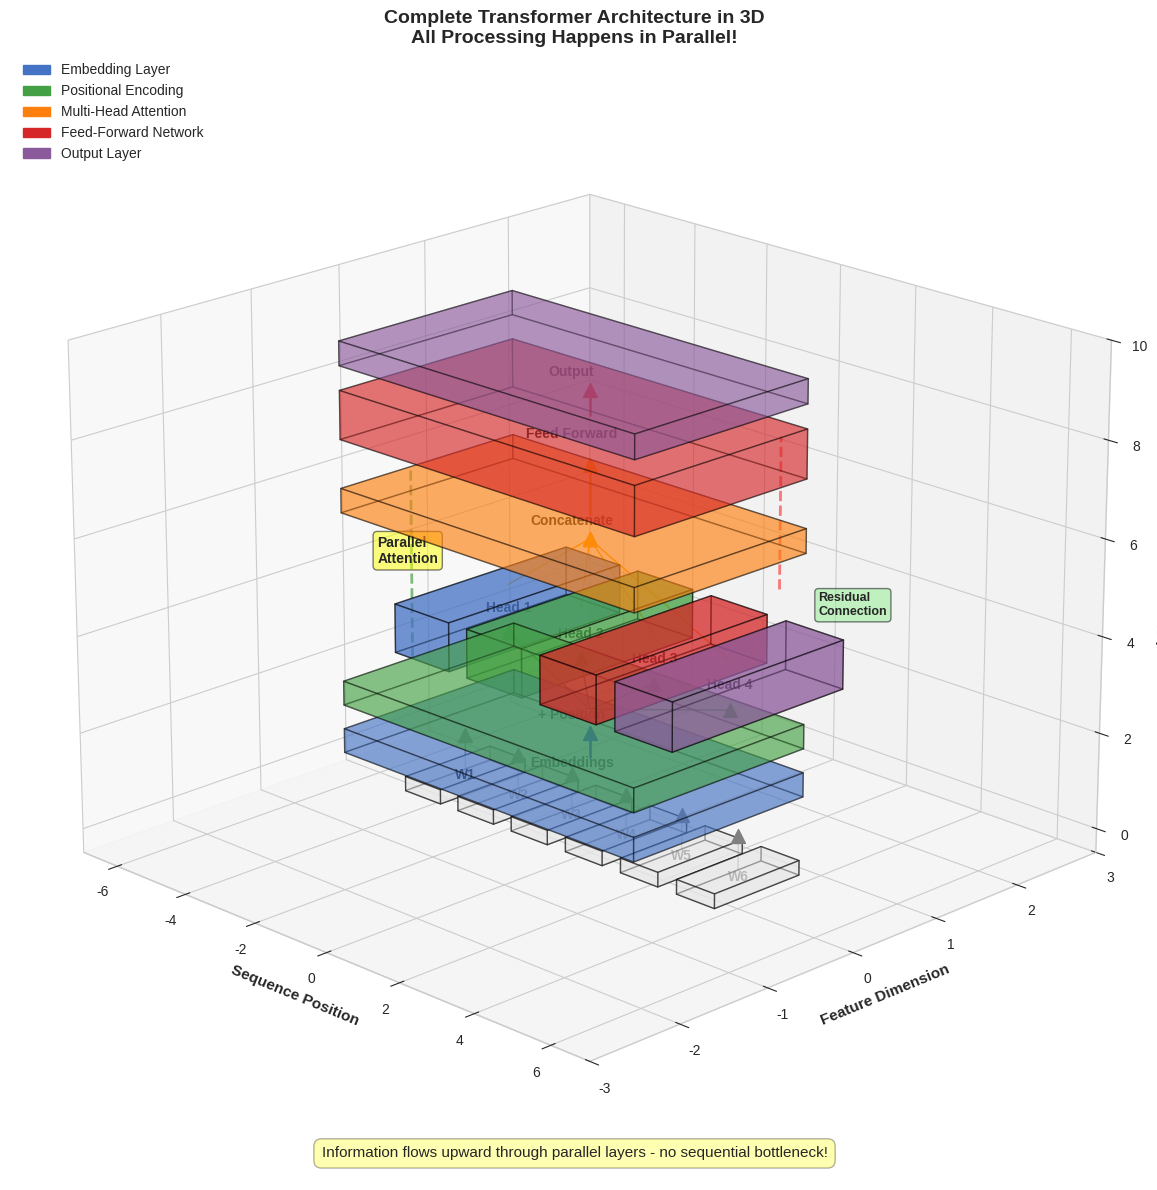

Here is the Python script that generated this plot: (Note: this script raises an exception after producing the figure.)
"""
Generate 3D transformer architecture visualization
Shows the complete transformer block in 3D
"""

import numpy as np
import matplotlib.pyplot as plt
from mpl_toolkits.mplot3d import Axes3D
from mpl_toolkits.mplot3d.art3d import Poly3DCollection
import matplotlib.patches as mpatches

# Set style
plt.style.use('seaborn-v0_8-whitegrid')

def draw_box(ax, corner, width, height, depth, color, alpha=0.3, label=''):
    """Draw a 3D box"""
    # Define the vertices of the box
    vertices = [
        [corner[0], corner[1], corner[2]],
        [corner[0] + width, corner[1], corner[2]],
        [corner[0] + width, corner[1] + height, corner[2]],
        [corner[0], corner[1] + height, corner[2]],
        [corner[0], corner[1], corner[2] + depth],
        [corner[0] + width, corner[1], corner[2] + depth],
        [corner[0] + width, corner[1] + height, corner[2] + depth],
        [corner[0], corner[1] + height, corner[2] + depth]
    ]

    # Define the 6 faces of the box
    faces = [
        [vertices[0], vertices[1], vertices[2], vertices[3]],  # bottom
        [vertices[4], vertices[5], vertices[6], vertices[7]],  # top
        [vertices[0], vertices[1], vertices[5], vertices[4]],  # front
        [vertices[2], vertices[3], vertices[7], vertices[6]],  # back
        [vertices[0], vertices[3], vertices[7], vertices[4]],  # left
        [vertices[1], vertices[2], vertices[6], vertices[5]]   # right
    ]

    # Create the 3D polygon collection
    poly = Poly3DCollection(faces, alpha=alpha, facecolor=color, edgecolor='black', linewidth=1)
    ax.add_collection3d(poly)

    # Add label
    if label:
        center = [corner[0] + width/2, corner[1] + height/2, corner[2] + depth/2]
        ax.text(center[0], center[1], center[2], label, fontsize=10, fontweight='bold',
               ha='center', va='center')

    return vertices

def draw_arrow(ax, start, end, color='black', linewidth=2):
    """Draw arrow between two points"""
    ax.plot([start[0], end[0]], [start[1], end[1]], [start[2], end[2]],
           color=color, linewidth=linewidth)
    # Add arrowhead using scatter
    ax.scatter(end[0], end[1], end[2], s=100, c=color, marker='^')

# Create figure
fig = plt.figure(figsize=(14, 12))
ax = fig.add_subplot(111, projection='3d')

# Layer heights
z_input = 0
z_embedding = 1
z_positional = 2
z_attention = 3.5
z_multihead = 5
z_concat = 6
z_feedforward = 7.5
z_output = 9

# Colors for different components
COLOR_INPUT = '#E8E8E8'
COLOR_EMBEDDING = '#4472C4'
COLOR_POSITIONAL = '#44A044'
COLOR_ATTENTION = '#FF7F0E'
COLOR_FEEDFORWARD = '#D62728'
COLOR_OUTPUT = '#8B5A9B'

# Draw input layer (words)
n_words = 6
for i in range(n_words):
    x = i * 1.5 - 4
    draw_box(ax, [x, -0.5, z_input], 1, 1, 0.3, COLOR_INPUT, alpha=0.5, label=f'W{i+1}')

# Draw embedding layer
draw_box(ax, [-4.5, -1, z_embedding], 8, 2, 0.5, COLOR_EMBEDDING, alpha=0.4, label='Embeddings')

# Draw positional encoding
draw_box(ax, [-4.5, -1, z_positional], 8, 2, 0.5, COLOR_POSITIONAL, alpha=0.4, label='+ Position')

# Draw multi-head attention (4 heads)
head_colors = ['#4472C4', '#44A044', '#D62728', '#8B5A9B']
for i in range(4):
    x = i * 2 - 3
    draw_box(ax, [x, -1, z_attention], 1.5, 2, 1, head_colors[i], alpha=0.5, label=f'Head {i+1}')

# Draw concatenation layer
draw_box(ax, [-4.5, -1, z_concat], 8, 2, 0.5, COLOR_ATTENTION, alpha=0.4, label='Concatenate')

# Draw feed-forward network
draw_box(ax, [-4.5, -1, z_feedforward], 8, 2, 1, COLOR_FEEDFORWARD, alpha=0.4, label='Feed Forward')

# Draw output layer
draw_box(ax, [-4.5, -1, z_output], 8, 2, 0.5, COLOR_OUTPUT, alpha=0.4, label='Output')

# Draw connections (arrows)
# Input to embeddings
for i in range(n_words):
    x = i * 1.5 - 4 + 0.5
    draw_arrow(ax, [x, 0, z_input + 0.3], [x, 0, z_embedding], color='gray', linewidth=1)

# Embeddings to positional
draw_arrow(ax, [0, 0, z_embedding + 0.5], [0, 0, z_positional], color='blue', linewidth=2)

# Positional to attention heads
for i in range(4):
    x = i * 2 - 3 + 0.75
    draw_arrow(ax, [0, 0, z_positional + 0.5], [x, 0, z_attention], color='green', linewidth=1)

# Attention heads to concatenation
for i in range(4):
    x = i * 2 - 3 + 0.75
    draw_arrow(ax, [x, 0, z_attention + 1], [0, 0, z_concat], color='orange', linewidth=1)

# Concatenation to feed-forward
draw_arrow(ax, [0, 0, z_concat + 0.5], [0, 0, z_feedforward], color='orange', linewidth=2)

# Feed-forward to output
draw_arrow(ax, [0, 0, z_feedforward + 1], [0, 0, z_output], color='red', linewidth=2)

# Draw residual connections (skip connections)
# From positional to concat
ax.plot([-5, -5, -5], [0, 0, 0], [z_positional + 0.25, z_concat - 0.5, z_concat + 0.25],
       'g--', linewidth=2, alpha=0.5)
# From concat to output
ax.plot([5, 5, 5], [0, 0, 0], [z_concat + 0.25, z_output - 0.5, z_output + 0.25],
       'r--', linewidth=2, alpha=0.5)

# Add labels for key concepts
ax.text(-6, 0, z_attention + 0.5, 'Parallel\nAttention', fontsize=10, fontweight='bold',
       bbox=dict(boxstyle='round', facecolor='yellow', alpha=0.5))
ax.text(6, 0, z_concat, 'Residual\nConnection', fontsize=9, fontweight='bold',
       bbox=dict(boxstyle='round', facecolor='lightgreen', alpha=0.5))

# Set labels and title
ax.set_xlabel('Sequence Position', fontsize=11, fontweight='bold')
ax.set_ylabel('Feature Dimension', fontsize=11, fontweight='bold')
ax.set_zlabel('Layer Depth', fontsize=11, fontweight='bold')
ax.set_title('Complete Transformer Architecture in 3D\nAll Processing Happens in Parallel!',
            fontsize=14, fontweight='bold')

# Set viewing angle
ax.view_init(elev=20, azim=-45)

# Set limits
ax.set_xlim(-7, 7)
ax.set_ylim(-3, 3)
ax.set_zlim(-0.5, 10)

# Add legend
legend_elements = [
    mpatches.Patch(color=COLOR_EMBEDDING, label='Embedding Layer'),
    mpatches.Patch(color=COLOR_POSITIONAL, label='Positional Encoding'),
    mpatches.Patch(color=COLOR_ATTENTION, label='Multi-Head Attention'),
    mpatches.Patch(color=COLOR_FEEDFORWARD, label='Feed-Forward Network'),
    mpatches.Patch(color=COLOR_OUTPUT, label='Output Layer')
]
ax.legend(handles=legend_elements, loc='upper left', fontsize=10)

# Add annotation
ax.text2D(0.5, 0.02,
         'Information flows upward through parallel layers - no sequential bottleneck!',
         transform=ax.transAxes, fontsize=11, ha='center',
         bbox=dict(boxstyle='round', facecolor='yellow', alpha=0.3, pad=0.5))

plt.tight_layout()
plt.savefig('../figures/3d_transformer_architecture.pdf', dpi=300, bbox_inches='tight')
print("Generated: 3d_transformer_architecture.pdf")
plt.close()